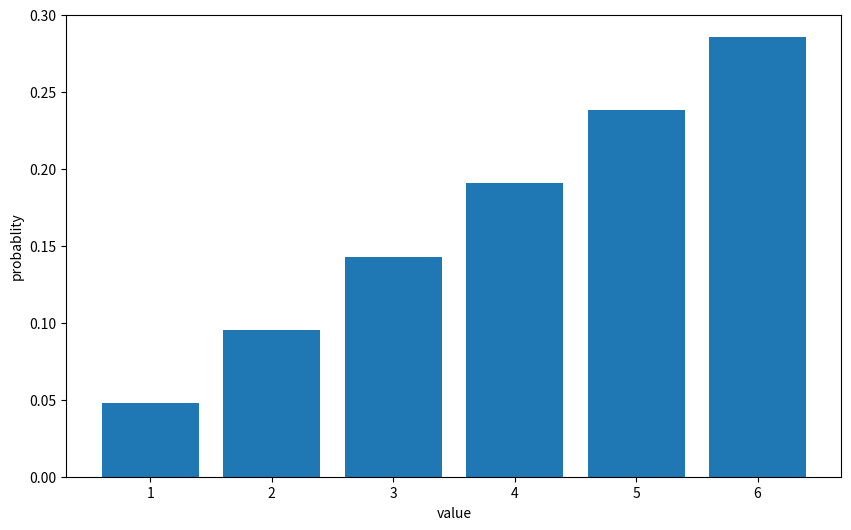
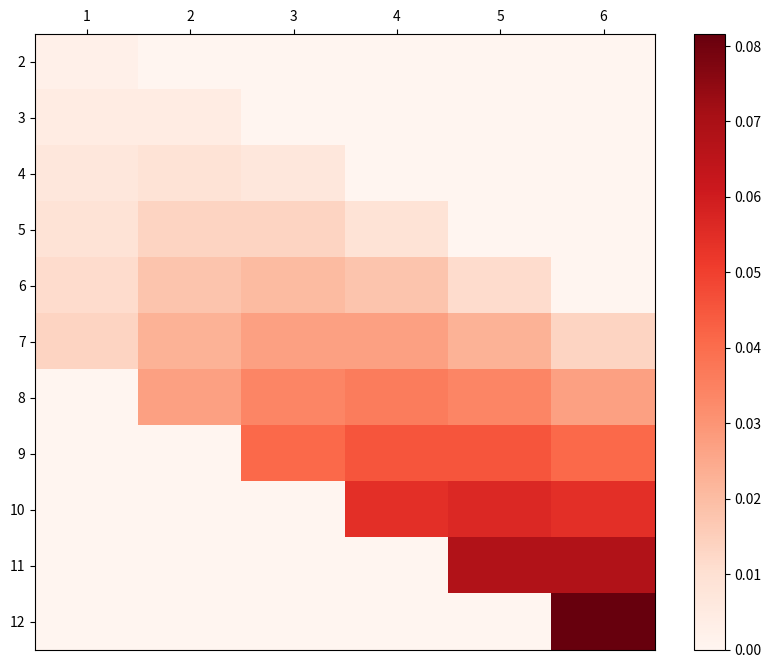
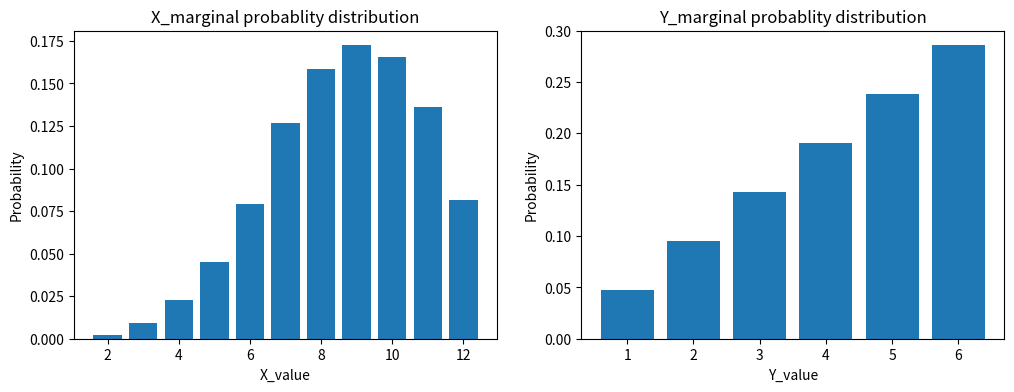

Generate these figures, in order, with matplotlib:
#1. 1차원 이산형 확률변수 - 취할수 있는 값이 이산적인 확률변수 ex) 주사위 1개의 1~6까지의 숫자가 나올 확률

#2. 2차원 이산형 확률변수
# ex) 주사위 2개 나온 눈의 합이 확률변수인 경우

#1. 1차원 이산형 확률변수
#(1) 확률질량함수(확률함수)
#f(x) = p(X=x), X={x1,x2,x3,....}

#확률질량함수를 통해 확률분포
#확률분포 : 확률변수가 취할수 있는 값과 그 확률의 구체적인 대응

#불공정 주사위의 확률 분포
import numpy as np
import pandas as pd
import matplotlib.pyplot as plt
x_set= np.array([1,2,3,4,5,6])#확률변수


def f(x) : # 확률질량함수
    if x in x_set :
        return x/21
    else :
        return 0

#확률분포 - 시각화
prob = np.array([f(x) for x in x_set])
dict(zip(x_set, prob))

fig = plt.figure(figsize=(10,6))
ax = fig.add_subplot(111)
ax.bar(x_set,prob)
ax.set_xlabel('value')
ax.set_ylabel('probablity')
plt.show()

#확률 성질 - 확률값은 0이상, 모든 확률의 합 1
np.all(prob>=0)#모든요소가 참일때 참을 반환
np.sum(prob)

#누적분포함수 - 확률변수가 X가 x이하일때의 확률을 반환
def F(x):
    return np.sum([f(x_k)for x_k in x_set if x_k <=x])
F(3)

#확률변수의 변환 
#Y= 2X+3
#Y=5,7,9...
#확률변수를 표준화 할때 중요한 연산
y_set = np.array([2*x+3 for x in x_set])
y_set
prob = np.array([f(x)for x in x_set])
dict(zip(y_set,prob))

#(2) 1차원 이산형 확률변수의 지표
#기댓값 : 확률변수의 평균이란 확률변수를 무수히 시행하여 얻어진 실현값의 평균
#EX) 주사위를 무한번 굴려 얻은 눈의 평균값
sample = np.random.choice(x_set, int(1e6), p=prob)
sample
sample.shape
np.mean(sample)

#이산형 확률변수의 평균 : 확률변수가 취할수 있는 값과 그 확률의 곱의 총합
np.sum([x*f(x) for x in x_set])#이론값
X=[x_set,f]
def E(X, g=lambda x:x) :
    x_set, f = X #언패킹
    return np.sum([g(x)*f(x) for x in x_set])
E(X, lambda x:x)
E(X)

#확률변수 Y=2X+3의 기댓값
E(X, lambda x:2*x+3)

#기대값의 선형성
#E(aX+b) = aE(X)+b
2*E(X)+3

#이산형 확률변수의 분산
#편차제곱*f(x)의 합
mean = E(X)
np.sum([(x-mean)**2*f(x) for x in x_set])

#주사위 눈 3.5
# ((1-3.5)**2+ (2-3.5)**2+(3-3.5)**2+(4-3.5)**2+(5-3.5)**2+(6-3.5)**2)/6

#이산형 확률변수의 분산 함수 만들기
def V(X, g=lambda x:x):
    x_set, f = X
    mean = E(X,g)
    return np.sum([(g(x)-mean)**2*f(x) for x in x_set])
V(X)

#Y=2X+3의 분산
V(X, lambda x: 2*x+3)#8.889
#분산공식 : V(aX+b) = a^2V(X)
2**2*V(X)

#-------------------------------------------------------------------------------------------------------------------------------------------------------------------------------------------
#2. 2차원 이산형 확률변수
#결합확률분포 - 2차원 확률변수에서는 1차원 확률분포를 동시에 다룬다.(X,Y)
#확률분포 - 확률변수의 움직임은 취할수 있는 값의 집합과 그 확률에 의해 정해짐
#
# 불공정 주사위를 2개를 굴리는 경우 (A,B)
# A의 눈 확률변수 X, B의 눈 확률변수 Y
# X=X+Y Y=Y 재정의
# X가 취할수 있는 값 2~12
# Y가 취할수 있는 값 1~6
# X=9이고, Y=4일때 확률 => X가 5일때의 확률과 Y=4일때의 곱
# => (5/21)*(4/21)
x_set = np.arange(2,13)
y_set = np.arange(1,7)

def f_XY(x,y):
    if (1<=y<=6) and (1<=x-y<=6) :
        return y/21 * (x-y)/21
    else :
        return 0
XY= [x_set,y_set,f_XY]

#확률분포 히트맵 시각화 (2차원)
prob = np.array([[f_XY(x,y)for y in y_set]for x in x_set])
prob.shape

#확률의 성질 확인
np.all(prob>=0)
np.sum(prob)

fig = plt.figure(figsize=(10,8))
ax=fig.add_subplot(111)
c = ax.pcolor(prob, cmap='Reds')
#prob.shape[1]=6 (0~5)+0.5
ax.set_xticks(np.arange(prob.shape[1])+0.5, minor=False)#minor 세분화된 틱 제거 ex)1.5
#prob.shape[0]=11 (0~10)+0.5
ax.set_yticks(np.arange(prob.shape[0])+0.5, minor=False)
ax.set_xticklabels(np.arange(1,7),minor=False)
ax.set_yticklabels(np.arange(2,13),minor=False)
#y축이 내림차순의 숫자되도록 위 아래 역전
ax.invert_yaxis()
#x축 눈금 그래프 위쪽 표시
ax.xaxis.tick_top()
#컬러바 표시
fig.colorbar(c, ax=ax)

plt.show()

#주변확률분포(주변분포) - 확률변수 (X,Y)는 결합분포에 의해 동시에 정의 되지만,
#확률변수 X의 확률함수 f(x)를 알고싶을때
#f_XY에서 X=x 일때, Y가 취할수 있는 모든 값의 각각의 확률을 더한다
#y의 영향력 제거

def f_X(x):
    return np.sum([f_XY(x,y) for y in y_set])
def f_Y(y):
    return np.sum([f_XY(x,y) for x in x_set])

#막대그래프로 시각화
X = [x_set, f_X]
Y = [y_set, f_Y]
prob_x = np.array([f_X(x)for x in x_set])
prob_y = np.array([f_Y(y)for y in y_set])
prob_x
prob_y
fig, axes = plt.subplots(nrows=1, ncols=2, figsize=(12,4))
axes[0].bar(x_set,prob_x)
axes[0].set_title('X_marginal probablity distribution')
axes[0].set_xlabel('X_value')
axes[0].set_ylabel('Probability')

axes[1].bar(y_set,prob_y)
axes[1].set_title('Y_marginal probablity distribution')
axes[1].set_xlabel('Y_value')
axes[1].set_ylabel('Probability')
plt.show()

#(2) 2차원 이산형 확률변수의 지표
#X의 기댓값
np.sum([x*f_XY(x,y)for x in x_set for y in y_set])

def E(XY,g):
    x_set, y_set, f_XY = XY
    return np.sum([g(x,y)*f_XY(x,y)for x in x_set for y in y_set])

mean_X = E(XY, lambda x,y:x)
mean_y = E(XY, lambda x,y:y)
mean_X,mean_y

#기댓값 선형성
#E(aX+bY) = aE(X)+bE(Y)
a,b =2,3
E(XY, lambda x,y:a*x+b*y)
a*mean_X+b*mean_y

#분산
#X의 분산은 편차 제곱의 기대값
np.sum([(x-mean_X)**2*f_XY(x,y)for x in x_set for y in y_set])

def V(XY, g) :
    x_set, y_set, f_XY =XY
    mean = E(XY, g)
    return np.sum([(g(x,y)-mean)**2*f_XY(x,y)for x in x_set for y in y_set])
var_X = V(XY, g=lambda x,y:x)
var_Y = V(XY, g=lambda x,y:y)
var_X, var_Y

#공분산 값
def Cov(XY):
    x_set, y_set, f_XY =XY
    mean_X = E(XY, g=lambda x,y:x)
    mean_Y = E(XY, g=lambda x,y:y)
    return np.sum([(x-mean_X)*(y-mean_Y)*f_XY(x,y)for x in x_set for y in y_set])

cov_xy = Cov(XY)
cov_xy

#분산 공식
#V(aX+bY) = a^2*V(X)+b^2*V(Y) + 2/a*b*Cov(X,Y)
#V(2X+3Y) = 4V(X)+9V(Y)+12*Cov(XY)
a,b = 2,3
V(XY, lambda x,y:a*x+b*y)
a**2*var_X+b**2*var_Y+2*a*b*cov_xy

#상관계수 = 공분산 / 각각 표준편차의 곱
cov_xy/np.sqrt(var_X*var_Y)

